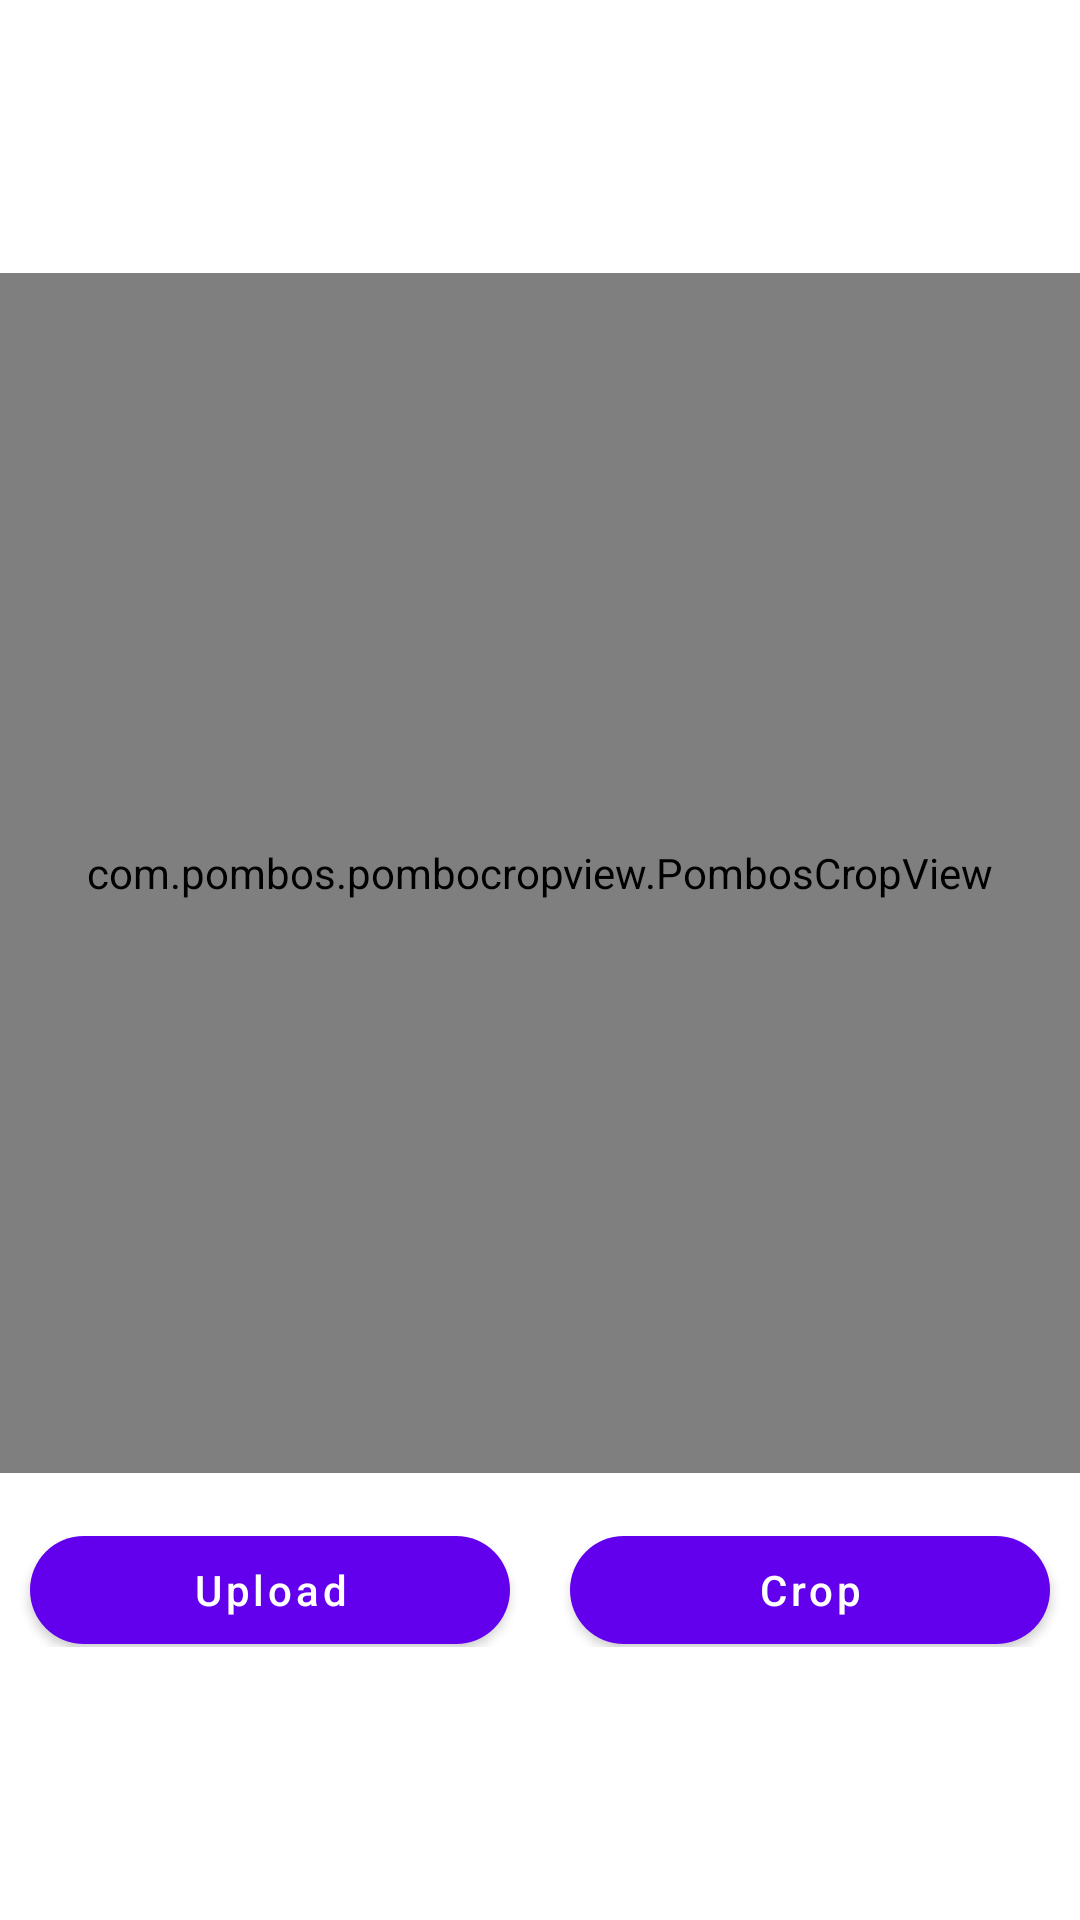

Layout XML and referenced resources for this Android screen:
<!-- AndroidManifest.xml: application theme Theme.SimpleCropView -->
<!-- res/layout/activity_main.xml -->
<?xml version="1.0" encoding="utf-8"?>
<androidx.constraintlayout.widget.ConstraintLayout xmlns:android="http://schemas.android.com/apk/res/android"
    xmlns:app="http://schemas.android.com/apk/res-auto"
    xmlns:tools="http://schemas.android.com/tools"
    android:id="@+id/main"
    android:layout_width="match_parent"
    android:layout_height="match_parent"
    android:layout_margin="32dp"
    tools:context=".MainActivity">

    <LinearLayout
        android:layout_width="match_parent"
        android:layout_height="wrap_content"
        android:background="@color/white"
        android:orientation="vertical"
        app:layout_constraintBottom_toBottomOf="parent"
        app:layout_constraintEnd_toEndOf="parent"
        app:layout_constraintStart_toStartOf="parent"
        app:layout_constraintTop_toTopOf="parent">

        <com.pombos.pombocropview.PombosCropView
            android:id="@+id/cropView"
            android:layout_width="match_parent"
            android:layout_height="400dp"
            android:background="@color/black" />

        <LinearLayout
            android:layout_width="match_parent"
            android:layout_height="wrap_content"
            android:orientation="horizontal"
            android:gravity="center">

            <com.google.android.material.button.MaterialButton
                android:id="@+id/btnUpload"
                android:layout_width="0dp"
                android:layout_height="match_parent"
                android:layout_weight="1"
                android:layout_marginTop="10dp"
                android:layout_marginHorizontal="10dp"
                android:text="Upload"
                android:textAllCaps="false"
                app:cornerRadius="30dp"/>

            <com.google.android.material.button.MaterialButton
                android:id="@+id/btnCrop"
                android:layout_width="0dp"
                android:layout_height="match_parent"
                android:layout_weight="1"
                android:layout_marginTop="10dp"
                android:layout_marginHorizontal="10dp"
                android:text="Crop"
                android:textAllCaps="false"
                app:cornerRadius="30dp"/>
        </LinearLayout>

    </LinearLayout>

</androidx.constraintlayout.widget.ConstraintLayout>
<!-- resources referenced by this layout -->
<resources>
  <style name="Theme.SimpleCropView" parent="Theme.MaterialComponents.DayNight.DarkActionBar">
          
          <item name="colorPrimary">@color/purple_500</item>
          <item name="colorPrimaryVariant">@color/purple_700</item>
          <item name="colorOnPrimary">@color/white</item>
          
          <item name="colorSecondary">@color/teal_200</item>
          <item name="colorSecondaryVariant">@color/teal_700</item>
          <item name="colorOnSecondary">@color/black</item>
          
          <item name="android:statusBarColor">?attr/colorPrimaryVariant</item>
          
      </style>
  <!-- not gathered from this repository: default colours our renderer supplied (Android Studio template values) -->
  <color name="purple_500">#FF6200EE</color>
  <color name="purple_700">#FF3700B3</color>
  <color name="teal_200">#FF03DAC5</color>
  <color name="teal_700">#FF018786</color>
  <color name="black">#FF000000</color>
  <color name="white">#FFFFFFFF</color>
</resources>
